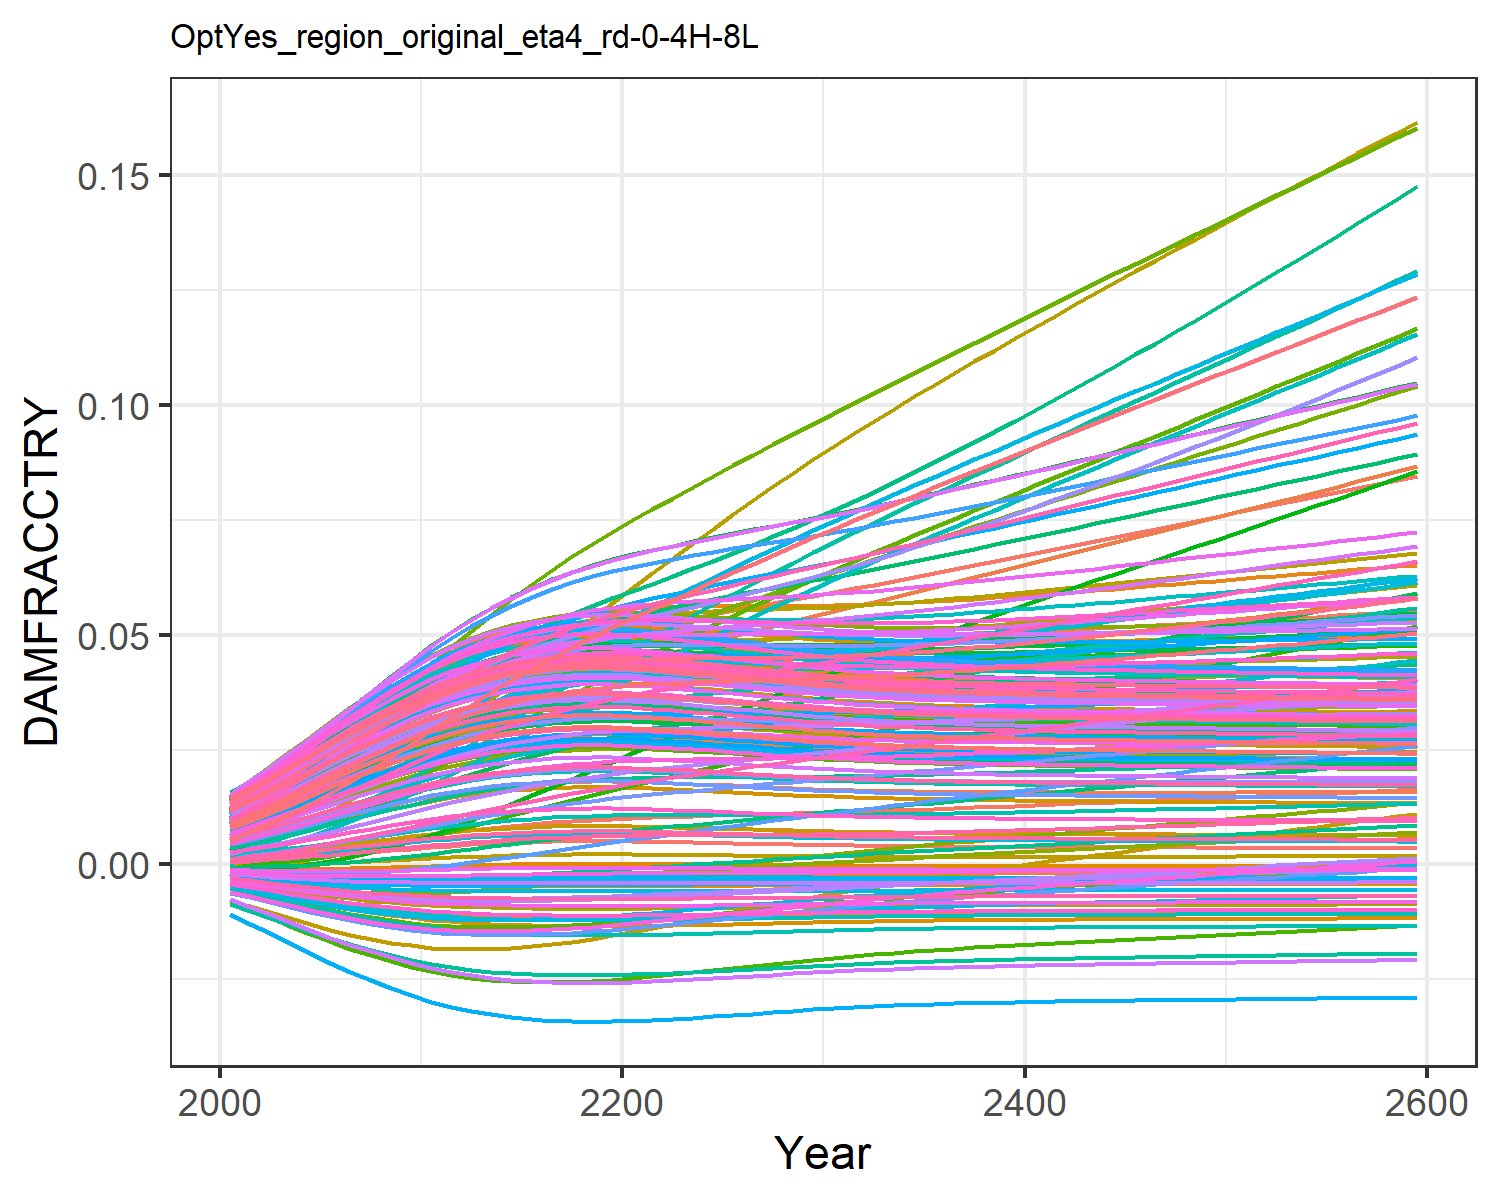

The file beside this chart, header and first rows:
0.0004944558363300738, 0.009035041868853537, 0.0010779841660710774, 0.0127878253965087, 0.00461966740140384, -0.0036702585896140017, 0.005396870574371772, -0.004468618289771348, 0.0015197870186281555, 0.007712177554695604, -0.002175850673307704, 0.01452616220537947, 0.014177142238750337, 0.011646475765467606, -0.0008179012320524119, 0.01390162019000104, 0.012861461062364172, -0.0023375822918926628, -0.004484082233695831, 0.01275811598117009, 0.004026221859281131, 0.00963568972124365, 0.014346147544533642, 0.01391696621400593
0.0007213, 0.01154, 0.001574, 0.01559, 0.00555, -0.004316, 0.008096, -0.005253, 0.001935, 0.009241, -0.002428, 0.01742, 0.01691, 0.01388, -0.0008842, 0.01675, 0.01499, -0.002692, -0.005372, 0.01512, 0.004919, 0.01156, 0.01675, 0.01646
0.000977, 0.01368, 0.001967, 0.01828, 0.006525, -0.00495, 0.009664, -0.006024, 0.002383, 0.01083, -0.00271, 0.02021, 0.01972, 0.01618, -0.0009277, 0.01957, 0.01717, -0.003031, -0.006253, 0.01754, 0.005855, 0.01353, 0.01921, 0.01907
0.001271, 0.01609, 0.002437, 0.02115, 0.007571, -0.005582, 0.01155, -0.006798, 0.002877, 0.01251, -0.00296, 0.0232, 0.02268, 0.01862, -0.0009461, 0.02257, 0.01945, -0.003354, -0.007143, 0.02009, 0.006861, 0.01562, 0.02179, 0.02181
0.001598, 0.01866, 0.002956, 0.02413, 0.008664, -0.006193, 0.01356, -0.007548, 0.003407, 0.01425, -0.003176, 0.02631, 0.02572, 0.02114, -0.0009356, 0.02565, 0.02178, -0.00365, -0.008017, 0.0227, 0.007911, 0.01777, 0.02441, 0.02462
0.001951, 0.02133, 0.003514, 0.02713, 0.009777, -0.006765, 0.01567, -0.008255, 0.003961, 0.01599, -0.003349, 0.02946, 0.02876, 0.02368, -0.0008953, 0.02875, 0.0241, -0.003909, -0.00885, 0.0253, 0.008982, 0.01992, 0.02702, 0.02742
0.00232, 0.02404, 0.004098, 0.03008, 0.01088, -0.007285, 0.01783, -0.008903, 0.004524, 0.01771, -0.003476, 0.03257, 0.03172, 0.02618, -0.0008273, 0.03178, 0.02635, -0.004126, -0.009624, 0.02783, 0.01005, 0.02203, 0.02955, 0.03014
0.002697, 0.02675, 0.004698, 0.03293, 0.01196, -0.007749, 0.02001, -0.009483, 0.005084, 0.01936, -0.003558, 0.03559, 0.03455, 0.0286, -0.0007357, 0.03469, 0.02849, -0.004301, -0.01033, 0.03025, 0.01108, 0.02404, 0.03195, 0.03273
0.003073, 0.02944, 0.005304, 0.03566, 0.01299, -0.008154, 0.0222, -0.009995, 0.005631, 0.02093, -0.003598, 0.03849, 0.03721, 0.03091, -0.0006255, 0.03746, 0.03049, -0.004435, -0.01096, 0.03252, 0.01207, 0.02595, 0.03419, 0.03516
0.003441, 0.0321, 0.005907, 0.03824, 0.01397, -0.008504, 0.02438, -0.01044, 0.006155, 0.02239, -0.003602, 0.04126, 0.03969, 0.0331, -0.0005022, 0.04006, 0.03235, -0.004535, -0.01151, 0.03462, 0.013, 0.02773, 0.03626, 0.03742
0.003795, 0.03473, 0.0065, 0.04066, 0.01488, -0.008803, 0.02653, -0.01082, 0.006652, 0.02375, -0.003576, 0.04388, 0.04197, 0.03516, -0.0003711, 0.04247, 0.03404, -0.004604, -0.012, 0.03655, 0.01388, 0.02938, 0.03816, 0.0395
0.004105, 0.03714, 0.007053, 0.04276, 0.01566, -0.009039, 0.02861, -0.01113, 0.007082, 0.0249, -0.003526, 0.04617, 0.04389, 0.03695, -0.0002471, 0.04454, 0.03547, -0.004645, -0.0124, 0.03818, 0.01462, 0.03078, 0.03975, 0.04124
0.00437, 0.03932, 0.007566, 0.04455, 0.01631, -0.009221, 0.03064, -0.01137, 0.007444, 0.02585, -0.003459, 0.04815, 0.04547, 0.03849, -0.0001356, 0.04629, 0.03665, -0.004667, -0.01271, 0.03952, 0.01524, 0.03195, 0.04106, 0.04268
0.00459, 0.04133, 0.008036, 0.04609, 0.01685, -0.009361, 0.03261, -0.01155, 0.007744, 0.02662, -0.003384, 0.04986, 0.04676, 0.03981, -3.884512781410958e-5, 0.04775, 0.0376, -0.004675, -0.01295, 0.04061, 0.01575, 0.03292, 0.04212, 0.04385
0.004769, 0.04319, 0.008462, 0.04738, 0.01729, -0.009468, 0.03448, -0.01169, 0.007985, 0.02724, -0.003305, 0.05134, 0.04779, 0.04094, 4.214442672107691e-5, 0.04895, 0.03836, -0.004675, -0.01314, 0.04147, 0.01616, 0.0337, 0.04297, 0.04479
0.004909, 0.0449, 0.008847, 0.04847, 0.01763, -0.009547, 0.03625, -0.0118, 0.008173, 0.02772, -0.003227, 0.05261, 0.04858, 0.0419, 0.000107, 0.04993, 0.03894, -0.004671, -0.01329, 0.04214, 0.01647, 0.03432, 0.04361, 0.04551
0.005011, 0.04647, 0.009192, 0.04935, 0.01789, -0.009603, 0.03794, -0.01187, 0.00831, 0.02807, -0.003151, 0.05367, 0.04915, 0.04271, 0.0001551, 0.0507, 0.03936, -0.004664, -0.01339, 0.04262, 0.0167, 0.0348, 0.04408, 0.04603
0.005074, 0.04788, 0.009492, 0.05002, 0.01805, -0.009636, 0.03954, -0.01192, 0.008394, 0.02828, -0.003079, 0.05452, 0.0495, 0.04335, 0.0001848, 0.05124, 0.03961, -0.004657, -0.01345, 0.04291, 0.01684, 0.03511, 0.04437, 0.04635
0.005094, 0.04912, 0.009745, 0.05048, 0.01812, -0.009646, 0.04103, -0.01193, 0.008421, 0.02835, -0.003013, 0.05515, 0.04961, 0.04381, 0.0001946, 0.05156, 0.0397, -0.004649, -0.01347, 0.04301, 0.01689, 0.03527, 0.04446, 0.04646
0.005078, 0.05021, 0.009956, 0.05075, 0.0181, -0.009638, 0.04242, -0.01192, 0.008399, 0.02829, -0.002953, 0.05558, 0.04952, 0.04412, 0.0001866, 0.05167, 0.03963, -0.004642, -0.01345, 0.04293, 0.01685, 0.03528, 0.04438, 0.04638
0.005033, 0.05117, 0.01013, 0.05087, 0.01802, -0.009614, 0.04373, -0.01189, 0.008339, 0.02814, -0.002898, 0.05585, 0.04927, 0.04432, 0.0001653, 0.05163, 0.03945, -0.004635, -0.01341, 0.04272, 0.01675, 0.03518, 0.04418, 0.04617
0.004966, 0.05206, 0.01028, 0.05088, 0.01789, -0.009578, 0.04498, -0.01184, 0.00825, 0.02792, -0.002845, 0.05601, 0.0489, 0.04444, 0.0001339, 0.05148, 0.03918, -0.004628, -0.01335, 0.04241, 0.0166, 0.03501, 0.04388, 0.04584
0.004887, 0.0529, 0.01042, 0.05083, 0.01774, -0.009535, 0.04619, -0.01178, 0.008143, 0.02765, -0.002794, 0.05611, 0.04845, 0.04451, 9.658500409441334e-5, 0.05125, 0.03885, -0.00462, -0.01327, 0.04204, 0.01642, 0.03478, 0.04352, 0.04545
0.004803, 0.05375, 0.01055, 0.05075, 0.01757, -0.009487, 0.04736, -0.01172, 0.00803, 0.02736, -0.002743, 0.0562, 0.04798, 0.04457, 5.765482751651481e-5, 0.05099, 0.03851, -0.004612, -0.01318, 0.04164, 0.01623, 0.03453, 0.04313, 0.04503
0.004719, 0.0546, 0.01068, 0.05066, 0.0174, -0.009439, 0.04853, -0.01166, 0.007918, 0.02707, -0.002692, 0.05628, 0.0475, 0.04464, 1.9248508353859363e-5, 0.05073, 0.03816, -0.004602, -0.01309, 0.04124, 0.01604, 0.03429, 0.04274, 0.04461
0.00463, 0.05542, 0.0108, 0.05054, 0.01722, -0.009385, 0.04966, -0.01158, 0.007797, 0.02676, -0.002641, 0.05632, 0.04699, 0.0447, -2.1092852919916884e-5, 0.05044, 0.03778, -0.004591, -0.013, 0.0408, 0.01584, 0.03402, 0.04232, 0.04415
0.004533, 0.05619, 0.01092, 0.05038, 0.01702, -0.009326, 0.05075, -0.01151, 0.007667, 0.02643, -0.00259, 0.05632, 0.04643, 0.04472, -6.402007562970012e-5, 0.0501, 0.03737, -0.004579, -0.01289, 0.04034, 0.01562, 0.03372, 0.04186, 0.04366
0.004438, 0.05696, 0.01103, 0.05021, 0.01682, -0.009266, 0.05184, -0.01143, 0.007538, 0.02609, -0.002538, 0.05631, 0.04588, 0.04476, -0.0001058, 0.04975, 0.03696, -0.004566, -0.01279, 0.03987, 0.0154, 0.03343, 0.04141, 0.04317
0.004349, 0.05772, 0.01114, 0.05007, 0.01663, -0.009207, 0.05292, -0.01135, 0.007416, 0.02577, -0.002485, 0.05632, 0.04535, 0.04483, -0.0001446, 0.04944, 0.03657, -0.004552, -0.01268, 0.03942, 0.01519, 0.03315, 0.04097, 0.0427
0.004267, 0.05851, 0.01126, 0.04996, 0.01646, -0.009152, 0.054, -0.01128, 0.007304, 0.02548, -0.002432, 0.05636, 0.04486, 0.04493, -0.0001796, 0.04916, 0.03621, -0.004537, -0.01259, 0.03901, 0.015, 0.03291, 0.04057, 0.04227
0.004194, 0.05931, 0.01139, 0.04989, 0.01632, -0.009101, 0.05509, -0.01121, 0.007203, 0.02522, -0.002378, 0.05644, 0.04442, 0.04508, -0.0002105, 0.04892, 0.03589, -0.004523, -0.0125, 0.03864, 0.01483, 0.0327, 0.04021, 0.04188
0.004129, 0.06012, 0.01152, 0.04985, 0.01619, -0.009055, 0.05617, -0.01115, 0.007114, 0.02498, -0.002324, 0.05655, 0.04403, 0.04528, -0.0002375, 0.04873, 0.0356, -0.004509, -0.01242, 0.03831, 0.01468, 0.03253, 0.03989, 0.04153
0.004072, 0.06093, 0.01166, 0.04986, 0.01608, -0.009014, 0.05724, -0.0111, 0.007036, 0.02477, -0.002271, 0.0567, 0.04368, 0.04551, -0.0002609, 0.04858, 0.03535, -0.004495, -0.01235, 0.03801, 0.01454, 0.03239, 0.0396, 0.04123
0.004022, 0.06175, 0.01181, 0.04989, 0.01599, -0.008978, 0.05831, -0.01105, 0.006967, 0.02459, -0.002218, 0.05688, 0.04338, 0.04578, -0.0002812, 0.04846, 0.03512, -0.004482, -0.01229, 0.03776, 0.01442, 0.03228, 0.03935, 0.04096
0.003979, 0.06259, 0.01196, 0.04996, 0.01591, -0.008945, 0.05938, -0.01101, 0.006907, 0.02443, -0.002165, 0.05708, 0.04311, 0.04608, -0.0002987, 0.04839, 0.03492, -0.00447, -0.01224, 0.03753, 0.01432, 0.03219, 0.03913, 0.04073
0.003941, 0.06343, 0.01211, 0.05005, 0.01585, -0.008917, 0.06045, -0.01097, 0.006855, 0.02429, -0.002113, 0.05731, 0.04288, 0.04642, -0.0003138, 0.04834, 0.03475, -0.004458, -0.01219, 0.03733, 0.01423, 0.03214, 0.03894, 0.04053
0.003908, 0.06429, 0.01227, 0.05017, 0.0158, -0.008891, 0.06153, -0.01094, 0.006809, 0.02417, -0.002061, 0.05757, 0.04267, 0.04678, -0.000327, 0.04832, 0.0346, -0.004446, -0.01215, 0.03716, 0.01415, 0.0321, 0.03877, 0.04035
0.003879, 0.06516, 0.01243, 0.05031, 0.01576, -0.008869, 0.06261, -0.01091, 0.006768, 0.02406, -0.002009, 0.05784, 0.04249, 0.04717, -0.0003385, 0.04832, 0.03447, -0.004436, -0.01211, 0.03701, 0.01408, 0.03208, 0.03862, 0.0402
0.003853, 0.06603, 0.0126, 0.05047, 0.01572, -0.008849, 0.0637, -0.01088, 0.006732, 0.02396, -0.001957, 0.05813, 0.04233, 0.04757, -0.0003486, 0.04834, 0.03435, -0.004425, -0.01208, 0.03687, 0.01402, 0.03208, 0.03849, 0.04006
0.00383, 0.0669, 0.01277, 0.05065, 0.0157, -0.008831, 0.06478, -0.01086, 0.006701, 0.02388, -0.001906, 0.05843, 0.04219, 0.048, -0.0003575, 0.04838, 0.03424, -0.004415, -0.01205, 0.03675, 0.01396, 0.03209, 0.03837, 0.03994
0.00381, 0.06778, 0.01294, 0.05083, 0.01568, -0.008815, 0.06587, -0.01084, 0.006672, 0.0238, -0.001854, 0.05874, 0.04206, 0.04845, -0.0003654, 0.04843, 0.03415, -0.004406, -0.01202, 0.03664, 0.01391, 0.03211, 0.03826, 0.03984
0.003791, 0.06866, 0.01311, 0.05103, 0.01567, -0.0088, 0.06696, -0.01082, 0.006647, 0.02373, -0.001803, 0.05906, 0.04194, 0.0489, -0.0003725, 0.04849, 0.03407, -0.004396, -0.012, 0.03655, 0.01387, 0.03214, 0.03817, 0.03974
0.003774, 0.06955, 0.01328, 0.05123, 0.01566, -0.008787, 0.06805, -0.0108, 0.006623, 0.02367, -0.001752, 0.05939, 0.04184, 0.04937, -0.000379, 0.04856, 0.03399, -0.004387, -0.01197, 0.03646, 0.01383, 0.03218, 0.03808, 0.03966
0.003759, 0.07043, 0.01346, 0.05144, 0.01565, -0.008774, 0.06914, -0.01079, 0.006601, 0.02361, -0.001701, 0.05972, 0.04174, 0.04985, -0.0003851, 0.04864, 0.03392, -0.004378, -0.01195, 0.03637, 0.01379, 0.03223, 0.038, 0.03958
0.003744, 0.07132, 0.01363, 0.05166, 0.01565, -0.008762, 0.07023, -0.01077, 0.006581, 0.02356, -0.00165, 0.06006, 0.04164, 0.05034, -0.0003907, 0.04873, 0.03385, -0.004369, -0.01193, 0.03629, 0.01375, 0.03228, 0.03792, 0.03951
0.00373, 0.0722, 0.01381, 0.05188, 0.01565, -0.008751, 0.07133, -0.01076, 0.006561, 0.0235, -0.0016, 0.0604, 0.04156, 0.05084, -0.000396, 0.04881, 0.03379, -0.004361, -0.01191, 0.03622, 0.01372, 0.03234, 0.03785, 0.03944
0.003717, 0.07309, 0.01399, 0.0521, 0.01565, -0.00874, 0.07242, -0.01074, 0.006543, 0.02345, -0.001549, 0.06075, 0.04147, 0.05135, -0.000401, 0.04891, 0.03372, -0.004352, -0.0119, 0.03615, 0.01369, 0.0324, 0.03778, 0.03937
0.003704, 0.07397, 0.01417, 0.05233, 0.01565, -0.00873, 0.07351, -0.01073, 0.006525, 0.02341, -0.001498, 0.06109, 0.04139, 0.05186, -0.0004059, 0.049, 0.03367, -0.004344, -0.01188, 0.03608, 0.01365, 0.03246, 0.03772, 0.03931
0.003692, 0.07485, 0.01435, 0.05256, 0.01566, -0.00872, 0.0746, -0.01072, 0.006508, 0.02336, -0.001447, 0.06144, 0.04131, 0.05238, -0.0004105, 0.0491, 0.03361, -0.004335, -0.01186, 0.03602, 0.01362, 0.03253, 0.03765, 0.03925
0.00368, 0.07574, 0.01453, 0.05279, 0.01566, -0.00871, 0.0757, -0.0107, 0.006491, 0.02331, -0.001397, 0.06178, 0.04124, 0.0529, -0.000415, 0.0492, 0.03355, -0.004327, -0.01185, 0.03595, 0.01359, 0.0326, 0.03759, 0.03919
0.003668, 0.07662, 0.01471, 0.05303, 0.01567, -0.0087, 0.07679, -0.01069, 0.006474, 0.02327, -0.001346, 0.06213, 0.04116, 0.05343, -0.0004195, 0.04931, 0.0335, -0.004318, -0.01183, 0.03589, 0.01357, 0.03267, 0.03753, 0.03913
0.003656, 0.0775, 0.01489, 0.05326, 0.01568, -0.00869, 0.07789, -0.01068, 0.006458, 0.02322, -0.001295, 0.06248, 0.04109, 0.05396, -0.0004238, 0.04941, 0.03345, -0.00431, -0.01182, 0.03583, 0.01354, 0.03275, 0.03747, 0.03908
0.003645, 0.07838, 0.01507, 0.0535, 0.01568, -0.008681, 0.07898, -0.01067, 0.006442, 0.02318, -0.001244, 0.06283, 0.04101, 0.0545, -0.0004281, 0.04951, 0.03339, -0.004301, -0.0118, 0.03576, 0.01351, 0.03282, 0.03741, 0.03902
0.003633, 0.07927, 0.01525, 0.05373, 0.01569, -0.008671, 0.08008, -0.01065, 0.006426, 0.02314, -0.001193, 0.06318, 0.04094, 0.05504, -0.0004324, 0.04962, 0.03334, -0.004293, -0.01178, 0.0357, 0.01348, 0.0329, 0.03735, 0.03897
0.003622, 0.08015, 0.01543, 0.05397, 0.0157, -0.008661, 0.08117, -0.01064, 0.00641, 0.02309, -0.001142, 0.06352, 0.04086, 0.05559, -0.0004367, 0.04972, 0.03329, -0.004284, -0.01177, 0.03564, 0.01345, 0.03298, 0.03729, 0.03891
0.00361, 0.08103, 0.01561, 0.05421, 0.01571, -0.008652, 0.08227, -0.01063, 0.006394, 0.02305, -0.001091, 0.06387, 0.04079, 0.05614, -0.0004409, 0.04983, 0.03323, -0.004276, -0.01175, 0.03558, 0.01342, 0.03306, 0.03723, 0.03886
0.003599, 0.08191, 0.0158, 0.05444, 0.01572, -0.008642, 0.08337, -0.01062, 0.006378, 0.023, -0.001039, 0.06422, 0.04072, 0.05669, -0.0004451, 0.04993, 0.03318, -0.004267, -0.01174, 0.03552, 0.0134, 0.03314, 0.03717, 0.0388
0.003587, 0.08279, 0.01598, 0.05468, 0.01573, -0.008632, 0.08447, -0.0106, 0.006362, 0.02296, -0.000988, 0.06457, 0.04064, 0.05725, -0.0004494, 0.05004, 0.03313, -0.004258, -0.01172, 0.03545, 0.01337, 0.03322, 0.03711, 0.03875
0.003576, 0.08367, 0.01616, 0.05492, 0.01574, -0.008622, 0.08557, -0.01059, 0.006345, 0.02292, -0.0009365, 0.06491, 0.04057, 0.05781, -0.0004536, 0.05015, 0.03307, -0.00425, -0.0117, 0.03539, 0.01334, 0.0333, 0.03705, 0.03869
0.003564, 0.08455, 0.01635, 0.05516, 0.01575, -0.008612, 0.08667, -0.01058, 0.006329, 0.02287, -0.0008849, 0.06526, 0.04049, 0.05838, -0.0004578, 0.05025, 0.03302, -0.004241, -0.01169, 0.03533, 0.01331, 0.03338, 0.03699, 0.03864
